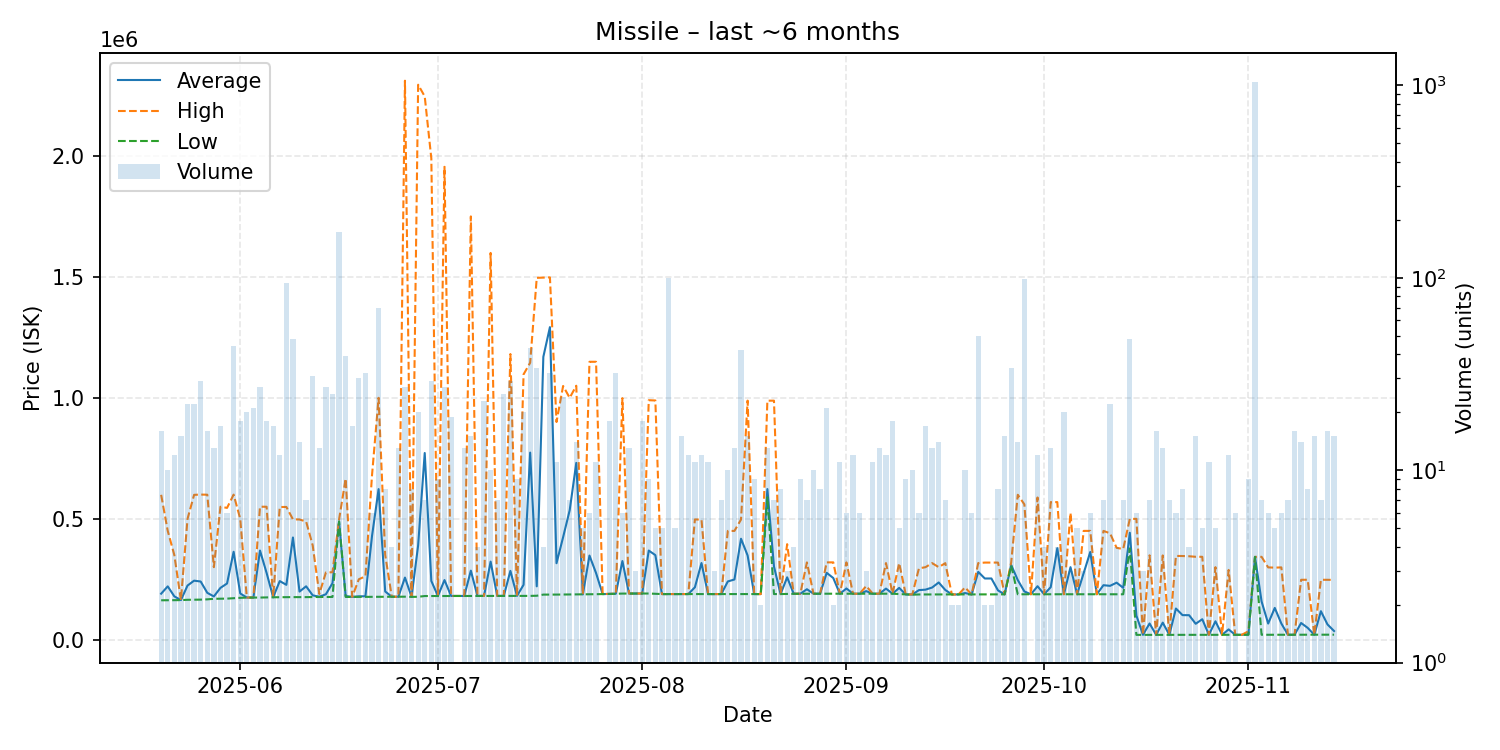

The data file committed next to this chart (first rows):
date, average, highest, lowest, order_count, volume
2025-05-20, 190312, 599000, 163000, 9, 16
2025-05-21, 220600, 449900, 163200, 6, 10
2025-05-22, 179225, 350000, 163700, 9, 12
2025-05-23, 163700, 163700, 163700, 9, 15
2025-05-24, 223814, 499450, 165000, 14, 22
2025-05-25, 244159, 598950, 165300, 14, 22
2025-05-26, 240559, 600000, 165750, 13, 29
2025-05-27, 193888, 599500, 166900, 10, 16
2025-05-28, 178908, 300000, 169200, 9, 13
2025-05-29, 214318, 549750, 169600, 11, 17
2025-05-30, 232450, 545000, 169900, 6, 6
2025-05-31, 363670, 599900, 171600, 20, 44
2025-06-01, 191194, 500000, 173200, 13, 18
2025-06-02, 174325, 174500, 174200, 8, 20
2025-06-03, 174338, 174500, 174300, 15, 21
2025-06-04, 368630, 549800, 174300, 11, 27
2025-06-05, 276372, 549700, 175000, 11, 18
2025-06-06, 175529, 175600, 175500, 12, 17
2025-06-07, 242433, 548500, 175800, 8, 12
2025-06-08, 226868, 548900, 175800, 10, 94
2025-06-09, 422594, 497800, 176100, 13, 48
2025-06-10, 199000, 497000, 176100, 9, 14
2025-06-11, 220771, 488700, 176100, 7, 7
2025-06-12, 183477, 389900, 176600, 15, 31
2025-06-13, 177646, 189000, 176700, 6, 13
2025-06-14, 187919, 278000, 176700, 14, 27
2025-06-15, 233680, 279000, 176700, 16, 25
2025-06-16, 488800, 497000, 488800, 27, 173
2025-06-17, 180477, 666000, 176800, 13, 39
2025-06-18, 176900, 176900, 176900, 5, 17
2025-06-19, 179337, 250000, 176900, 9, 30
2025-06-20, 179656, 262000, 177000, 6, 32
2025-06-21, 428533, 680000, 177100, 5, 6
2025-06-22, 622623, 999950, 177700, 31, 70
2025-06-23, 199425, 350900, 177800, 7, 8
2025-06-24, 177700, 177700, 177700, 3, 4
2025-06-25, 177700, 177700, 177700, 8, 13
2025-06-26, 256885, 2311000, 177900, 9, 27
2025-06-27, 177525, 177800, 177100, 5, 8
2025-06-28, 390060, 2294500, 177500, 11, 20
2025-06-29, 771886, 2246000, 180600, 6, 7
2025-06-30, 242993, 1990000, 180600, 10, 29
2025-07-01, 180667, 180900, 180600, 5, 9
2025-07-02, 246615, 1955000, 180900, 9, 27
2025-07-03, 180900, 180900, 180900, 8, 19
2025-07-04, 180900, 180900, 180900, 1, 1
2025-07-05, 180900, 180900, 180900, 5, 13
2025-07-06, 285513, 1750000, 180900, 10, 15
2025-07-07, 180975, 181050, 180900, 4, 4
2025-07-08, 181100, 181100, 181100, 12, 23
2025-07-09, 322890, 1599000, 181100, 5, 10
2025-07-10, 181129, 181200, 181100, 6, 7
2025-07-11, 181120, 181200, 181100, 6, 25
2025-07-12, 284583, 1181000, 181150, 12, 29
2025-07-13, 181200, 181200, 181200, 4, 9
2025-07-14, 226990, 1097000, 181200, 7, 20
2025-07-15, 773547, 1145000, 181200, 17, 43
2025-07-16, 220688, 1496000, 181800, 5, 34
2025-07-17, 1169375, 1497000, 186500, 4, 4
2025-07-18, 1292238, 1498000, 186400, 14, 32
... 119 more rows
